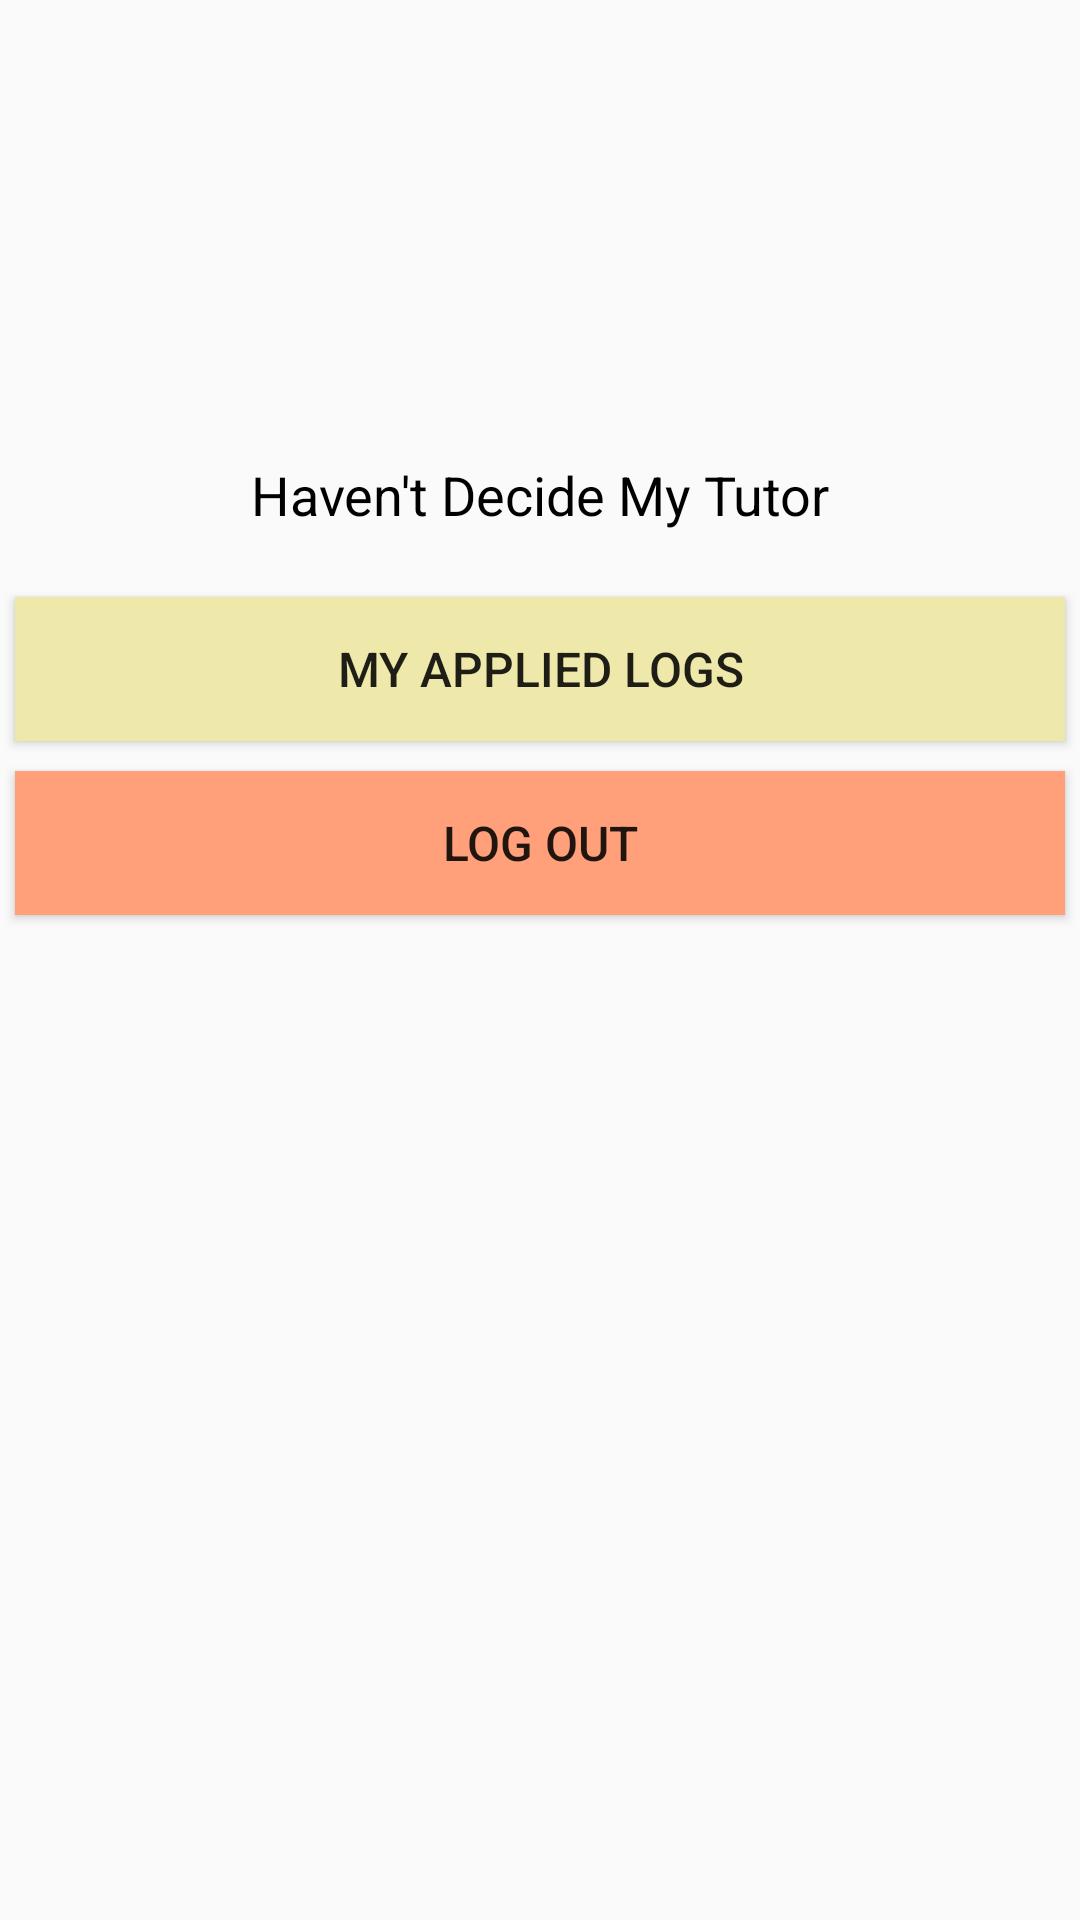

Reconstruct the res/layout file that produces this screen, plus the resources it refers to.
<!-- AndroidManifest.xml: application theme AppTheme -->
<!-- res/layout/student_home.xml -->
<?xml version="1.0" encoding="utf-8"?>
<LinearLayout xmlns:android="http://schemas.android.com/apk/res/android"
    xmlns:app="http://schemas.android.com/apk/res-auto"
    xmlns:tools="http://schemas.android.com/tools"
    android:layout_width="match_parent"
    android:layout_height="match_parent"
    android:layout_margin="20dp"
    android:orientation="vertical"
    tools:context=".student.StuHomeFragment">

    <LinearLayout
        android:layout_width="match_parent"
        android:layout_height="136dp"
        android:orientation="horizontal">

        <ImageView
            android:id="@+id/avatar"
            android:layout_width="233dp"
            android:layout_height="122dp"
            android:layout_weight="1"
            android:layout_margin="5dp"
            tools:src="" />

        <LinearLayout
            android:layout_width="match_parent"
            android:layout_height="wrap_content"
            android:layout_weight="1"
            android:layout_marginTop="28dp"
            android:layout_marginLeft="10dp"
            android:orientation="vertical">

            <TextView
                android:id="@+id/student_name"
                android:layout_width="162dp"
                android:layout_height="wrap_content"
                android:layout_weight="1"
                android:layout_gravity="center"
                android:gravity="center"
                android:textSize="20dp"
                android:textColor="#696969" />

            <TextView
                android:id="@+id/major"
                android:layout_width="162dp"
                android:layout_height="wrap_content"
                android:layout_weight="1"
                android:layout_gravity="center"
                android:gravity="center"
                android:textSize="18dp"
                android:textColor="#696969" />

            <TextView
                android:id="@+id/grade"
                android:layout_width="162dp"
                android:layout_height="wrap_content"
                android:layout_weight="1"
                android:layout_gravity="center"
                android:gravity="center"
                android:textSize="18dp"
                android:textColor="#696969" />
        </LinearLayout>

    </LinearLayout>

    <TextView
        android:id="@+id/my_tutor"
        android:layout_width="match_parent"
        android:layout_height="48dp"
        android:layout_margin="5dp"
        android:text="@string/tutor_label"
        android:textSize="18dp"
        android:textColor="#000000"
        android:gravity="center"/>
    <Button
        android:id="@+id/my_request"
        android:layout_width="match_parent"
        android:layout_height="48dp"
        android:layout_margin="5dp"
        android:text="@string/apply_label"
        android:textSize="16dp"
        android:background="#EEE8AA"/>
    <Button
        android:id="@+id/logout"
        android:layout_width="match_parent"
        android:layout_height="48dp"
        android:layout_margin="5dp"
        android:text="@string/btn_logout"
        android:textSize="16dp"
        android:background="#FFA07A"/>
</LinearLayout>
<!-- resources referenced by this layout -->
<resources>
  <string name="apply_label">My Applied Logs</string>
  <string name="btn_logout">Log Out</string>
  <string name="tutor_label">Haven\'t Decide My Tutor</string>
  <style name="AppTheme" parent="Theme.AppCompat.Light.DarkActionBar">
          
          <item name="colorPrimary">@color/colorPrimary</item>
          <item name="colorPrimaryDark">@color/colorPrimaryDark</item>
          <item name="colorAccent">@color/colorAccent</item>
      </style>
  <color name="colorPrimary">#F4A460</color>
  <color name="colorPrimaryDark">#A0522D</color>
  <color name="colorAccent">#C0C0C0</color>
</resources>
